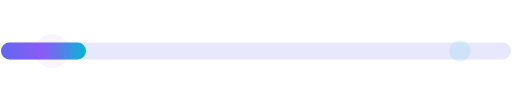
t = 0.00 s
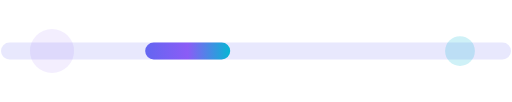
t = 0.48 s
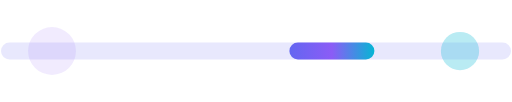
t = 0.95 s
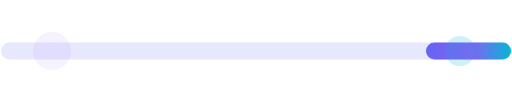
t = 1.40 s
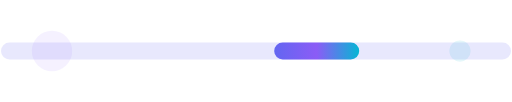
t = 1.90 s
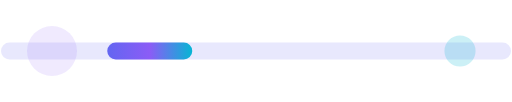
t = 2.45 s

The animated SVG that drew these frames (rendered in a browser with its animation timeline set to each time). Animation: 5 SMIL elements (animate=5); one cycle of 2.80 s, repeats indefinitely.

<svg width="240" height="48" viewBox="0 0 240 48" fill="none" xmlns="http://www.w3.org/2000/svg" role="img" aria-label="Pulse indicator">
  <defs>
    <linearGradient id="pulse" x1="0" y1="0" x2="1" y2="0">
      <stop offset="0%" stop-color="#6366F1" />
      <stop offset="50%" stop-color="#8B5CF6" />
      <stop offset="100%" stop-color="#06B6D4" />
    </linearGradient>
  </defs>
  <rect x="0" y="20" width="240" height="8" rx="4" fill="rgba(99, 102, 241, 0.15)" />
  <rect x="0" y="20" width="40" height="8" rx="4" fill="url(#pulse)">
    <animate attributeName="x" values="0;200;0" dur="2.8s" repeatCount="indefinite" />
  </rect>
  <circle cx="24" cy="24" r="10" fill="rgba(139, 92, 246, 0.15)">
    <animate attributeName="r" values="8;12;8" dur="1.6s" repeatCount="indefinite" />
    <animate attributeName="opacity" values="0.4;0.9;0.4" dur="1.6s" repeatCount="indefinite" />
  </circle>
  <circle cx="216" cy="24" r="6" fill="rgba(6, 182, 212, 0.35)">
    <animate attributeName="r" values="5;9;5" dur="1.9s" repeatCount="indefinite" />
    <animate attributeName="opacity" values="0.3;0.8;0.3" dur="1.9s" repeatCount="indefinite" />
  </circle>
</svg>
